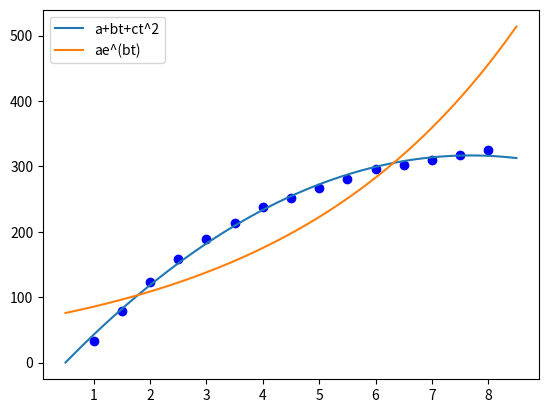

This figure's Python source: (Note: this script raises an exception after producing the figure.)
import numpy as np
import matplotlib.pyplot as plt
import os
import sys


t = [1, 1.5, 2, 2.5, 3, 3.5, 4, 4.5, 5, 5.5, 6, 6.5, 7, 7.5, 8]
y = [33.40, 79.50, 122.65, 159.05, 189.15, 214.15, 238.65, 252.2, 267.55, 280.50, 296.65, 301.65, 310.40, 318.15, 325.15]
m = 15


def construct(type):  # 按照书中6.28生成A矩阵
    if (type == 1):
        A = np.zeros((m, 3))
        for i in range(m):
            A[i] = [1, t[i], t[i] * t[i]]
    else:
        A = np.zeros((m, 2))
        for i in range(m):
            A[i] = [1, t[i]]
    return A


def work(type):  # 实现书中算法6.2
    A = construct(type)
    G = np.matmul(A.T, A)
    if (type == 1):
        b = np.matmul(A.T, np.transpose(y))
    else:
        b = np.matmul(A.T, np.transpose(list(map(np.log, y))))
    L = np.linalg.cholesky(G)
    x = np.linalg.solve(L, b)
    x = np.linalg.solve(L.T, x)
    if (type == 2):
        x[0] = np.exp(x[0])
    return x


os.chdir(sys.path[0])  # 转换工作路径/生成图在此目录

x1 = work(1)  # 进行曲线拟合
x2 = work(2)

s1 = 0  # 计算误差，输出结果
s2 = 0
for i in range(m):
    tmp = x1[0]+x1[1]*t[i]+x1[2]*t[i]*t[i] - y[i]
    s1 += tmp * tmp
    tmp = x2[0]*np.exp(x2[1]*t[i]) - y[i]
    s2 += tmp * tmp
s1 = np.sqrt(s1 / m)
s2 = np.sqrt(s2 / m)
print("y1=%.4lf+%.4lft%.4lft^2" % (x1[0], x1[1], x1[2]))
print("mean-square error=%.4lf\n" % s1)
print("y2=%.4lfe^(%.4lft)" % (x2[0], x2[1]))
print("mean-square error=%.4lf\n" % s2)

x = np.linspace(0.5, 8.5, 50)  # 将结果绘制成图
y1 = []
y2 = []
for i in range(50):
    y1.append(x1[0] + x1[1] * x[i] + x1[2] * x[i] * x[i])
    y2.append(x2[0] * np.exp(x2[1] * x[i]))
plt.plot(t, y, 'bo')
plt.plot(x, y1, label='a+bt+ct^2')
plt.plot(x, y2, label='ae^(bt)')
plt.legend()
plt.savefig('6-3.png')
plt.show()
